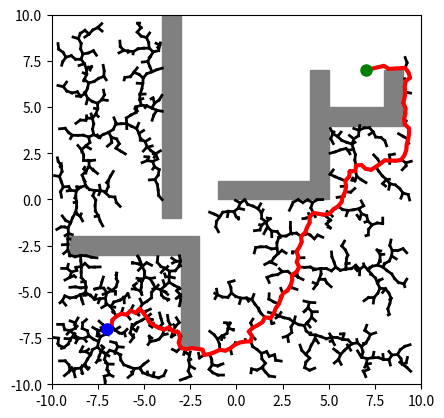

Reproduce this figure in Python.
import numpy as np
import matplotlib.pyplot as plt

class Node:
    def __init__(self, x, y):
        self.x = x
        self.y = y
        self.parent = None

class RRT:
    def __init__(self, start, goal, obstacles, max_dist=0.3, max_iter=10000):
        self.start = Node(*start)
        self.goal = Node(*goal)
        self.obstacles = obstacles # bottom left(x, y) and (width, height)
        self.max_dist = max_dist
        self.max_iter = max_iter
        self.nodes = [self.start]
        self.num_nodes = 1
        self.iter = 0

    def add_node(self, q_new, q_near):
        q_new.parent = q_near
        self.nodes.append(q_new)
        self.num_nodes += 1

    def sample(self):
        if np.random.random() < 0.05:
            return self.goal
        x = np.random.uniform(-10, 10)
        y = np.random.uniform(-10, 10)
        return Node(x, y)

    def nearest(self, q):
        distances = [np.sqrt((q.x - n.x)**2 + (q.y - n.y)**2) for n in self.nodes]
        min_idx = np.argmin(distances)
        return self.nodes[min_idx]

    def steer(self, q_rand, q_near):
        dist = np.sqrt((q_rand.x - q_near.x)**2 + (q_rand.y - q_near.y)**2)
        if dist > self.max_dist:
            x = q_near.x + self.max_dist*(q_rand.x - q_near.x)/dist
            y = q_near.y + self.max_dist*(q_rand.y - q_near.y)/dist
            return Node(x, y)
        else:
            return q_rand
    
    def collision_free(self, q1, q2):
        q1 = [q1.x, q1.y]
        q2 = [q2.x, q2.y]
        for o in self.obstacles:
            if is_collision(q1, q2, o):
                return False
        return True
            
    
    


    def find_path(self):
        for i in range(self.max_iter):
            q_rand = self.sample()
            # print(f"{q_rand.x}, {q_rand.y}")
            q_near = self.nearest(q_rand)
            q_new = self.steer(q_rand, q_near)
            if self.collision_free(q_near, q_new):
                self.add_node(q_new, q_near)
                if np.sqrt((q_new.x - self.goal.x)**2 + (q_new.y - self.goal.y)**2) < self.max_dist:
                    self.add_node(self.goal, q_new)
                    break
        self.iter = i 
        path = [self.goal]
        node = self.nodes[-1]
        while node.parent is not None:
            path.append(node)
            node = node.parent
        path.append(self.start)
        return list(reversed(path))

    def plot_tree(self, path=None):
        fig, ax = plt.subplots()
        for o in self.obstacles:
            rect = plt.Rectangle((o[0], o[1]), o[2], o[3], color='gray')
            ax.add_patch(rect)
        for n in self.nodes:
            if n.parent is not None:
                ax.plot([n.x, n.parent.x], [n.y, n.parent.y], 'k-', lw=2)
        if path is not None:
            ax.plot([n.x for n in path], [n.y for n in path], 'r-', lw=3)
        ax.plot(self.start.x, self.start.y, 'bo', markersize=8)
        ax.plot(self.goal.x, self.goal.y, 'go', markersize=8)
        ax.set_xlim([-10, 10])
        ax.set_ylim([-10, 10])
        ax.set_aspect('equal')
        plt.show()
        
def is_collision(q1, q2, rect):
        x, y, w, h = rect
        
        # Check if the segment is completely to the left or right of the rectangle
        if max(q1[0],q2[0]) < x or min(q1[0],q2[0]) > x+w:
            return False
        
        # Check if the segment is completely above or below the rectangle
        if max(q1[1],q2[1]) < y or min(q1[1],q2[1]) > y+h:
            return False
        
        # Calculate the slope and y-intercept of the segment
        if q2[0] - q1[0] == 0:  # vertical segment
            m = None
            b = q1[0]
        else:
            m = (q2[1] - q1[1]) / (q2[0] - q1[0])
            b = q1[1] - m * q1[0]
        
        # Check if the segment intersects the top or bottom edges of the rectangle
        y_intersect_top = m*x + b if m is not None else q1[1]
        y_intersect_bottom = m*(x+w) + b if m is not None else q1[1]
        if (y_intersect_top >= y and y_intersect_top <= y+h) or \
        (y_intersect_bottom >= y and y_intersect_bottom <= y+h):
            return True
        
        # Check if the segment intersects the left or right edges of the rectangle
        x_intersect_left = (y - b) / m if m != 0 else q1[0]
        x_intersect_right = (y+h - b) / m if m != 0 else q1[0]
        if (x_intersect_left >= x and x_intersect_left <= x+w) or \
        (x_intersect_right >= x and x_intersect_right <= x+w):
            return True
        
        # If none of the above conditions were met, then the segment does not intersect the rectangle
        return False
        
if __name__ == '__main__':
    start = (-7, -7)
    # goal = (7, 3)
    goal = (7,7)
    # obstacles = [(-6, -7, 3,1), (-5, -3, 6, 1), (0, 2, 3, 2), (3, -4, 2, 6), (-2,-1,1,6), (-3, -5, 7, 0.1)]
    # obstacles = [(-7.9, -5, 5, 0.1)]
    obstacles = [(-9, -3, 7, 1), (-3, -8, 1, 5), (4, 0, 1, 7),
                 (8, 4, 1, 3), (5, 4, 3, 1), (-1, 0, 5, 1), (-4, -1, 1, 12)]
    rrt = RRT(start, goal, obstacles)
    path = rrt.find_path()
    print(f'Iteration: {rrt.iter}, Node Number: {rrt.num_nodes}')
    rrt.plot_tree(path=path)

        
